Run: headless pygame with SDL's dummy video driver; simulated clock (each Clock.tick advances the game by its frame time, no real sleeping); random seed 0; keys injected as events and as key.get_pressed() state; mouse plan: one left click at the window centre at the start of phase 2, then a move to the lower-right quarter at the start of phase 3.
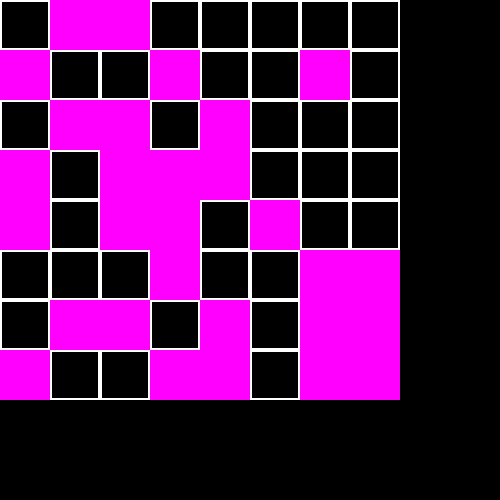
Frame 1 of 4 · flips 1–60 · no input
Frame 2 of 4 · flips 61–180 · clicked the window centre · tapped SPACE, RETURN · held RIGHT (→), D · screen unchanged from frame 1, image omitted
Frame 3 of 4 · flips 181–300 · moved the mouse to the lower-right quarter · held DOWN (↓), S · screen unchanged from frame 2, image omitted
Frame 4 of 4 · flips 301–420 · held LEFT (←), A, UP (↑), W · screen unchanged from frame 3, image omitted

The pygame program that drew these frames:

import pygame
from random import randint
import random


class Board:
    # создание поля
    def __init__(self, width, height):
        self.width = width
        self.height = height
        self.board = [[0] * width for _ in range(height)]
        # значения по умолчанию
        self.left = 10
        self.top = 10
        self.cell_size = 30
        self.sp = []
        self.sp = [[randint(1, 2)] * width for _ in range(height)]
        for i in range(len(self.sp)):
            for j in range(len(self.sp[0])):
                self.sp[i][j] = randint(1, 2)
        random.shuffle(self.sp)

    # настройка внешнего вида
    def set_view(self, left, top, cell_size):
        self.left = left
        self.top = top
        self.cell_size = cell_size

    def render(self, screen):
        for x in range(self.width):
            for y in range(self.height):
                if self.board[y][x] % 2 != 0:
                    pygame.draw.rect(screen, (255, 255, 255),
                                     ((self.left + x * self.cell_size, self.top + y * self.cell_size),
                                      (self.cell_size, self.cell_size)), 0)

                pygame.draw.rect(screen, (255, 255, 255),
                                 ((self.left + x * self.cell_size, self.top + y * self.cell_size),
                                  (self.cell_size, self.cell_size)), 2)

                if self.sp[y][x] % 2 == 0:
                    pygame.draw.rect(screen, (255, 0, 255),
                                     ((self.left + x * self.cell_size, self.top + y * self.cell_size),
                                      (self.cell_size, self.cell_size)))

    def prov(self, pos):
        self.t = 0
        print(pos)
        if pos[0] == 0:
            if pos[1] == 0:
                print(self.sp[pos[0]][pos[1] + 1])
                if self.sp[pos[0]][pos[1] + 1] % 2 == 0:
                    self.t += 1
                if self.sp[pos[0] - 1][pos[1] - 1] % 2 == 0:
                    self.t += 1
                if self.sp[pos[0] - 1][pos[1]] % 2 == 0:
                    self.t += 1
            elif pos[1] == self.height:
                print(self.sp[pos[0]][pos[1] + 1])
                if self.sp[pos[0]][pos[1] + 1] % 2 == 0:
                    self.t += 1
                if self.sp[pos[0] + 1][pos[1] + 1] % 2 == 0:
                    self.t += 1
                if self.sp[pos[0] + 1][pos[1]] % 2 == 0:
                    self.t += 1
        elif pos[0] != 0 and pos[1] != 0:
            if self.sp[pos[0]][pos[1] + 1] % 2 == 0:
                self.t += 1
            if self.sp[pos[0] + 1][pos[1] + 1] % 2 == 0:
                self.t += 1
            if self.sp[pos[0] + 1][pos[1]] % 2 == 0:
                self.t += 1
            if self.sp[pos[0] - 1][pos[1]] % 2 == 0:
                self.t += 1
            if self.sp[pos[0] - 1][pos[1] + 1] % 2 == 0:
                self.t += 1
            if self.sp[pos[0] - 1][pos[1] - 1] % 2 == 0:
                self.t += 1
            if self.sp[pos[0] + 1][pos[1] - 1] % 2 == 0:
                self.t += 1
            if self.sp[pos[0]][pos[1] - 1] % 2 == 0:
                self.t += 1
        return self.t

    def get_clicked(self, pos):
        cell_x = pos[0] // self.cell_size
        cell_y = pos[1] // self.cell_size
        print(self.sp)
        if 0 <= cell_x <= self.width and 0 <= cell_y <= self.height:
            if self.sp[cell_y][cell_x] % 2 != 0:
                m = self.prov((cell_y, cell_x))
                print(m)


board = Board(8, 8)
board.set_view(0, 0, 50)
running = True
size = width, height = 500, 500
screen = pygame.display.set_mode(size)
while running:
    for event in pygame.event.get():
        if event.type == pygame.QUIT:
            running = False
        if event.type == pygame.MOUSEBUTTONDOWN:
            board.get_clicked(event.pos)

    screen.fill((0, 0, 0))
    board.render(screen)
    pygame.display.flip()
